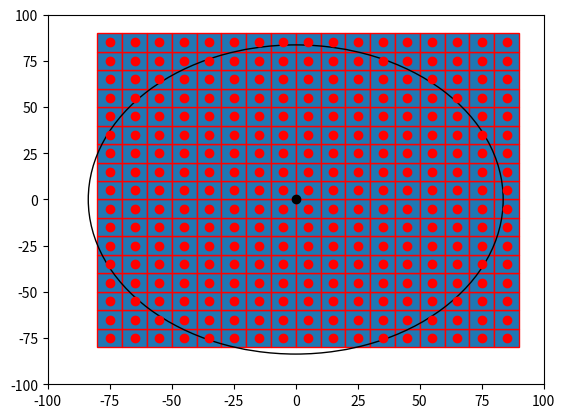

The script that saved this image:

import numpy as np
import matplotlib.pyplot as plt
import matplotlib.patches as mpatches


bounding_box_2=np.array([[ -75, -65, -55, -45, -35, -25, -15, -5, 5, 15, 25, 35, 45, 55, 65, 75, 85, -75, -65, -55, -45, -35, -25, -15, -5, 5, 15, 25, 35, 45, 55, 65, 75, 85, -75, -65, -55, -45, -35, -25, -15, -5, 5, 15, 25, 35, 45, 55, 65, 75, 85, -75, -65, -55, -45, -35, -25, -15, -5, 5, 15, 25, 35, 45, 55, 65, 75, 85, -75, -65, -55, -45, -35, -25, -15, -5, 5, 15, 25, 35, 45, 55, 65, 75, 85, -75, -65, -55, -45, -35, -25, -15, -5, 5, 15, 25, 35, 45, 55, 65, 75, 85, -75, -65, -55, -45, -35, -25, -15, -5, 5, 15, 25, 35, 45, 55, 65, 75, 85, -75, -65, -55, -45, -35, -25, -15, -5, 5, 15, 25, 35, 45, 55, 65, 75, 85, -75, -65, -55, -45, -35, -25, -15, -5, 5, 15, 25, 35, 45, 55, 65, 75, 85, -75, -65, -55, -45, -35, -25, -15, -5, 5, 15, 25, 35, 45, 55, 65, 75, 85, -75, -65, -55, -45, -35, -25, -15, -5, 5, 15, 25, 35, 45, 55, 65, 75, 85, -75, -65, -55, -45, -35, -25, -15, -5, 5, 15, 25, 35, 45, 55, 65, 75, 85, -75, -65, -55, -45, -35, -25, -15, -5, 5, 15, 25, 35, 45, 55, 65, 75, 85, -75, -65, -55, -45, -35, -25, -15, -5, 5, 15, 25, 35, 45, 55, 65, 75, 85, -75, -65, -55, -45, -35, -25, -15, -5, 5, 15, 25, 35, 45, 55, 65, 75, 85, -75, -65, -55, -45, -35, -25, -15, -5, 5, 15, 25, 35, 45, 55, 65, 75, 85, -75, -65, -55, -45, -35, -25, -15, -5, 5, 15, 25, 35, 45, 55, 65, 75, 85 ],[ -75, -75, -75, -75, -75, -75, -75, -75, -75, -75, -75, -75, -75, -75, -75, -75, -75, -65, -65, -65, -65, -65, -65, -65, -65, -65, -65, -65, -65, -65, -65, -65, -65, -65, -55, -55, -55, -55, -55, -55, -55, -55, -55, -55, -55, -55, -55, -55, -55, -55, -55, -45, -45, -45, -45, -45, -45, -45, -45, -45, -45, -45, -45, -45, -45, -45, -45, -45, -35, -35, -35, -35, -35, -35, -35, -35, -35, -35, -35, -35, -35, -35, -35, -35, -35, -25, -25, -25, -25, -25, -25, -25, -25, -25, -25, -25, -25, -25, -25, -25, -25, -25, -15, -15, -15, -15, -15, -15, -15, -15, -15, -15, -15, -15, -15, -15, -15, -15, -15, -5, -5, -5, -5, -5, -5, -5, -5, -5, -5, -5, -5, -5, -5, -5, -5, -5, 5, 5, 5, 5, 5, 5, 5, 5, 5, 5, 5, 5, 5, 5, 5, 5, 5, 15, 15, 15, 15, 15, 15, 15, 15, 15, 15, 15, 15, 15, 15, 15, 15, 15, 25, 25, 25, 25, 25, 25, 25, 25, 25, 25, 25, 25, 25, 25, 25, 25, 25, 35, 35, 35, 35, 35, 35, 35, 35, 35, 35, 35, 35, 35, 35, 35, 35, 35, 45, 45, 45, 45, 45, 45, 45, 45, 45, 45, 45, 45, 45, 45, 45, 45, 45, 55, 55, 55, 55, 55, 55, 55, 55, 55, 55, 55, 55, 55, 55, 55, 55, 55, 65, 65, 65, 65, 65, 65, 65, 65, 65, 65, 65, 65, 65, 65, 65, 65, 65, 75, 75, 75, 75, 75, 75, 75, 75, 75, 75, 75, 75, 75, 75, 75, 75, 75, 85, 85, 85, 85, 85, 85, 85, 85, 85, 85, 85, 85, 85, 85, 85, 85, 85 ]])
a=np.diag(range(15))
#print(a)
#print(len(bounding_box))
#print(bounding_box.size)
#print(bounding_box.shape)
#print(bounding_box.reshape(2,289))
#plt.matshow(bounding_box.reshape(2,289))
#(nrows, ncols) = bounding_box.shape
#pixel_plot=plt.figure() #make plot
#plt.title("bounding box")
fig,ax=plt.subplots()
plt.plot([ -75, -65, -55, -45, -35, -25, -15, -5, 5, 15, 25, 35, 45, 55, 65, 75, 85, -75, -65, -55, -45, -35, -25, -15, -5, 5, 15, 25, 35, 45, 55, 65, 75, 85, -75, -65, -55, -45, -35, -25, -15, -5, 5, 15, 25, 35, 45, 55, 65, 75, 85, -75, -65, -55, -45, -35, -25, -15, -5, 5, 15, 25, 35, 45, 55, 65, 75, 85, -75, -65, -55, -45, -35, -25, -15, -5, 5, 15, 25, 35, 45, 55, 65, 75, 85, -75, -65, -55, -45, -35, -25, -15, -5, 5, 15, 25, 35, 45, 55, 65, 75, 85, -75, -65, -55, -45, -35, -25, -15, -5, 5, 15, 25, 35, 45, 55, 65, 75, 85, -75, -65, -55, -45, -35, -25, -15, -5, 5, 15, 25, 35, 45, 55, 65, 75, 85, -75, -65, -55, -45, -35, -25, -15, -5, 5, 15, 25, 35, 45, 55, 65, 75, 85, -75, -65, -55, -45, -35, -25, -15, -5, 5, 15, 25, 35, 45, 55, 65, 75, 85, -75, -65, -55, -45, -35, -25, -15, -5, 5, 15, 25, 35, 45, 55, 65, 75, 85, -75, -65, -55, -45, -35, -25, -15, -5, 5, 15, 25, 35, 45, 55, 65, 75, 85, -75, -65, -55, -45, -35, -25, -15, -5, 5, 15, 25, 35, 45, 55, 65, 75, 85, -75, -65, -55, -45, -35, -25, -15, -5, 5, 15, 25, 35, 45, 55, 65, 75, 85, -75, -65, -55, -45, -35, -25, -15, -5, 5, 15, 25, 35, 45, 55, 65, 75, 85, -75, -65, -55, -45, -35, -25, -15, -5, 5, 15, 25, 35, 45, 55, 65, 75, 85, -75, -65, -55, -45, -35, -25, -15, -5, 5, 15, 25, 35, 45, 55, 65, 75, 85 ],[ -75, -75, -75, -75, -75, -75, -75, -75, -75, -75, -75, -75, -75, -75, -75, -75, -75, -65, -65, -65, -65, -65, -65, -65, -65, -65, -65, -65, -65, -65, -65, -65, -65, -65, -55, -55, -55, -55, -55, -55, -55, -55, -55, -55, -55, -55, -55, -55, -55, -55, -55, -45, -45, -45, -45, -45, -45, -45, -45, -45, -45, -45, -45, -45, -45, -45, -45, -45, -35, -35, -35, -35, -35, -35, -35, -35, -35, -35, -35, -35, -35, -35, -35, -35, -35, -25, -25, -25, -25, -25, -25, -25, -25, -25, -25, -25, -25, -25, -25, -25, -25, -25, -15, -15, -15, -15, -15, -15, -15, -15, -15, -15, -15, -15, -15, -15, -15, -15, -15, -5, -5, -5, -5, -5, -5, -5, -5, -5, -5, -5, -5, -5, -5, -5, -5, -5, 5, 5, 5, 5, 5, 5, 5, 5, 5, 5, 5, 5, 5, 5, 5, 5, 5, 15, 15, 15, 15, 15, 15, 15, 15, 15, 15, 15, 15, 15, 15, 15, 15, 15, 25, 25, 25, 25, 25, 25, 25, 25, 25, 25, 25, 25, 25, 25, 25, 25, 25, 35, 35, 35, 35, 35, 35, 35, 35, 35, 35, 35, 35, 35, 35, 35, 35, 35, 45, 45, 45, 45, 45, 45, 45, 45, 45, 45, 45, 45, 45, 45, 45, 45, 45, 55, 55, 55, 55, 55, 55, 55, 55, 55, 55, 55, 55, 55, 55, 55, 55, 55, 65, 65, 65, 65, 65, 65, 65, 65, 65, 65, 65, 65, 65, 65, 65, 65, 65, 75, 75, 75, 75, 75, 75, 75, 75, 75, 75, 75, 75, 75, 75, 75, 75, 75, 85, 85, 85, 85, 85, 85, 85, 85, 85, 85, 85, 85, 85, 85, 85, 85, 85 ], 'ro')
for item in range(289):
    recy=mpatches.Rectangle((bounding_box_2[0][item]-5,bounding_box_2[1][item]-5), 10, 10, ec="red")  
    ax.add_patch(recy) 
    #recy=mpatches.Rectangle((bounding_box_1[item][0]-5,bounding_box_1[item][1]-5), 10, 10, ec="none")
    #ax.add_patch(recy)

circ=mpatches.Circle((0, 0), 83.6505, ec="black", fc="none")
ax.plot([0],[0],'ko')
ax.add_patch(circ)
#ax.grid()
plt.axis([-100, 100, -100, 100])
plt.show()

